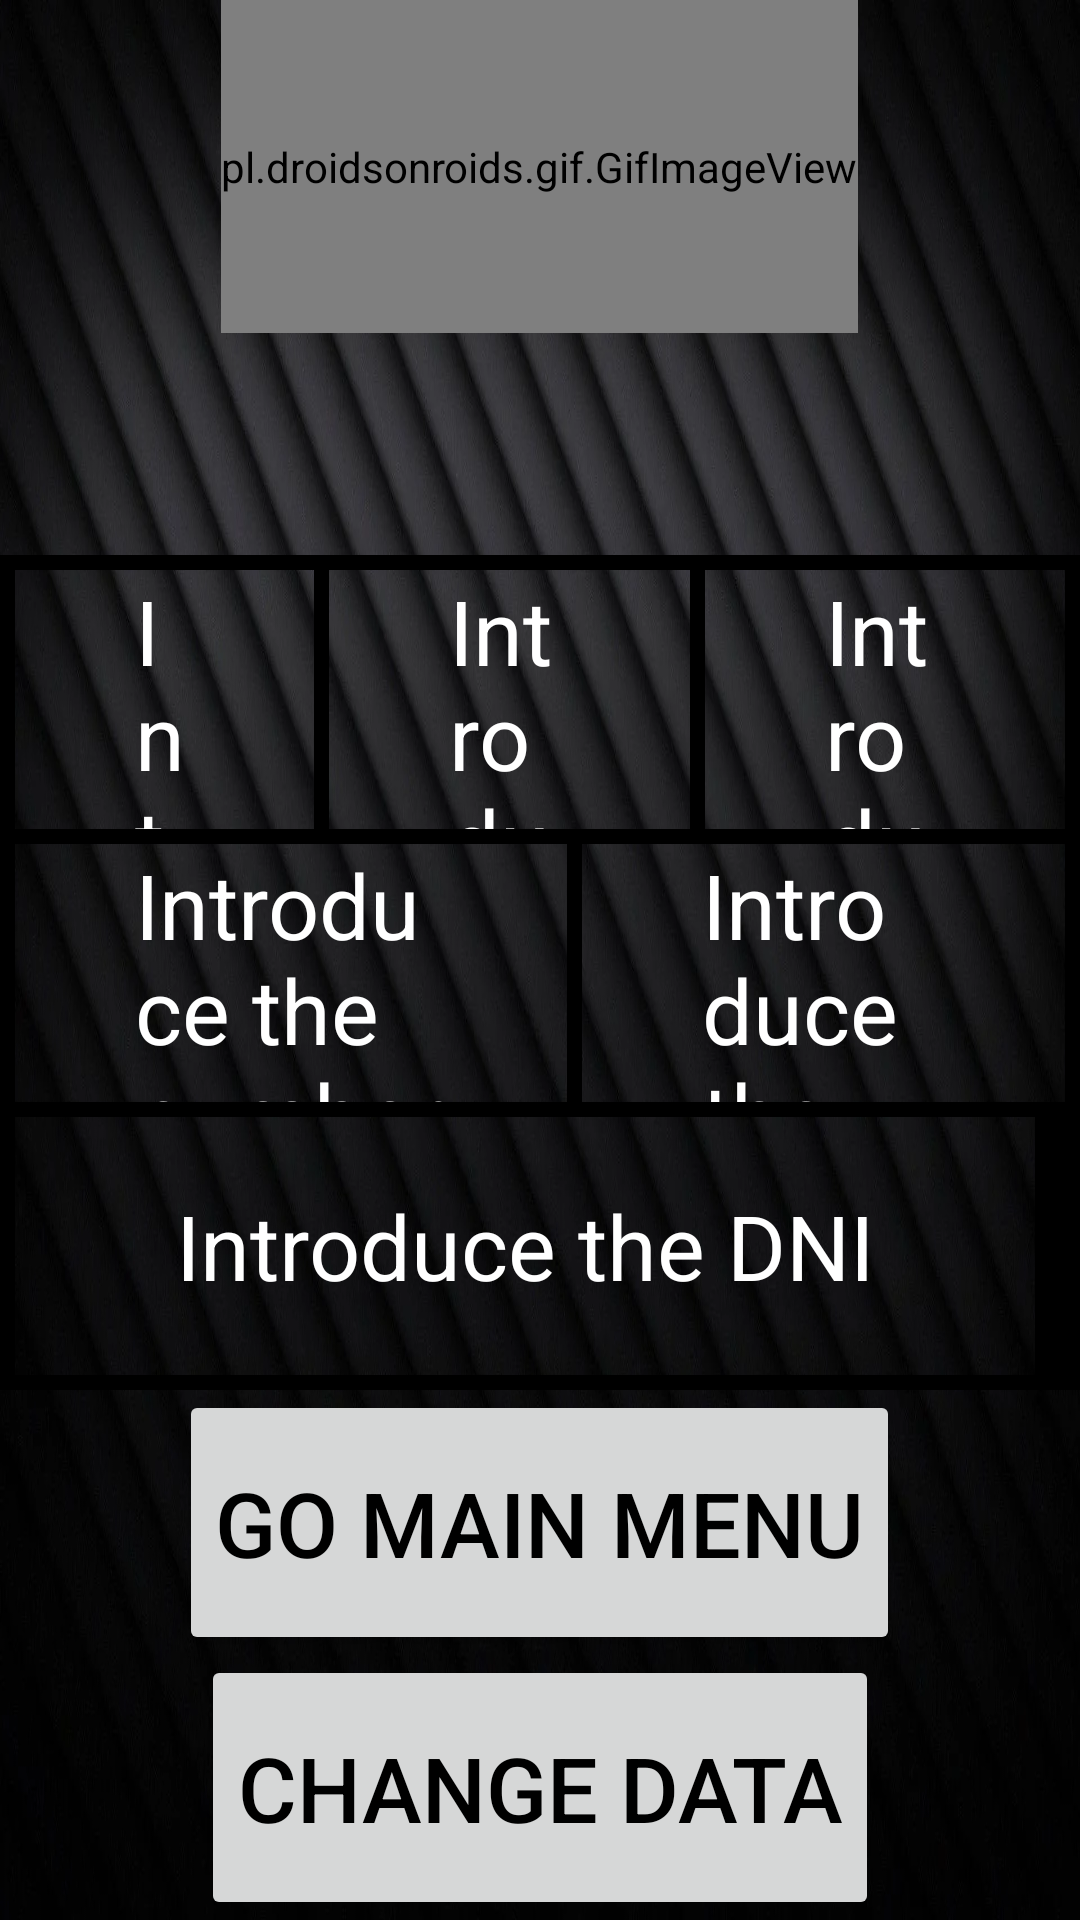

Android layout source for this screen:
<!-- AndroidManifest.xml: application theme Theme.UcoDgt -->
<!-- res/layout/show_worker_for_worker.xml -->
<?xml version="1.0" encoding="utf-8"?>
<LinearLayout xmlns:android="http://schemas.android.com/apk/res/android"
    android:layout_width="match_parent"
    android:layout_height="match_parent"
    android:background="@drawable/common"
    android:orientation="vertical"
    >
    <pl.droidsonroids.gif.GifImageView
        android:layout_width="wrap_content"
        android:layout_height="0dp"
        android:layout_gravity="center"
        android:layout_weight="0.6"
        android:src="@drawable/animatedlogo" />

    <LinearLayout
        android:layout_width="match_parent"
        android:layout_height="0dp"
        android:layout_weight="0.4">

        <TextView
            android:id="@+id/textviewpageinfo"
            android:layout_width="0dp"
            android:layout_height="match_parent"
            android:layout_gravity="center"
            android:textColor="@color/white"
            android:layout_weight="1"
            android:gravity="center"
            android:text="User found:"
            android:textSize="30sp" />

        <LinearLayout
            android:layout_width="36dp"
            android:layout_height="wrap_content"
            android:layout_gravity="start"
            android:layout_weight="0.1"
            android:layout_marginRight="600dp"
            android:gravity="start">

            <ImageView
                android:id="@+id/imageShow"
                android:layout_width="wrap_content"
                android:layout_height="wrap_content"
                android:layout_gravity="start"
                android:layout_weight="1">

            </ImageView>
        </LinearLayout>

    </LinearLayout>

    <LinearLayout
        android:layout_width="match_parent"
        android:layout_height="0dp"
        android:layout_weight="1.5"
        android:orientation="vertical"
        android:layout_gravity="center"
        android:gravity="center">
        <View
            android:layout_width="match_parent"
            android:layout_height="5dp"
            android:background="@android:color/black"/>

        <LinearLayout
            android:layout_width="match_parent"
            android:layout_height="match_parent"
            android:layout_gravity="center"
            android:gravity="center"
            android:layout_weight="1"
            android:orientation="horizontal">
            <View
                android:layout_width="5dp"
                android:layout_height="match_parent"
                android:background="@android:color/black" />

            <TextView
                android:id="@+id/textViewFoundName"
                android:layout_width="wrap_content"
                android:layout_height="wrap_content"
                android:layout_weight="1"
                android:layout_marginRight="40sp"
                android:textColor="@color/white"
                android:layout_marginLeft="40sp"
                android:text="Introduce the name"
                android:textSize="30sp"
                />
            <View
                android:layout_width="5dp"
                android:layout_height="match_parent"
                android:background="@android:color/black" />


            <TextView
                android:id="@+id/textViewFoundSurname"
                android:layout_width="wrap_content"
                android:layout_height="wrap_content"
                android:layout_weight="1"
                android:layout_marginRight="40sp"
                android:textColor="@color/white"
                android:layout_marginLeft="40sp"
                android:text="Introduce the surname"
                android:textSize="30sp"
                />

            <View
                android:layout_width="5dp"
                android:layout_height="match_parent"
                android:background="@android:color/black" />

            <TextView
                android:id="@+id/textViewFoundDateBirth"
                android:layout_width="wrap_content"
                android:layout_height="wrap_content"
                android:layout_weight="1"
                android:layout_marginRight="40sp"
                android:layout_marginLeft="40sp"
                android:textColor="@color/white"
                android:text="Introduce the date of birth"
                android:textSize="30sp"
                />

            <View
                android:layout_width="5dp"
                android:layout_height="match_parent"
                android:background="@android:color/black" />

        </LinearLayout>
        <View
            android:layout_width="match_parent"
            android:layout_height="5dp"
            android:background="@android:color/black"/>

        <LinearLayout
            android:layout_width="match_parent"
            android:layout_height="match_parent"
            android:layout_weight="1"
            android:layout_gravity="center"
            android:gravity="center"
            android:orientation="horizontal">
            <View
                android:layout_width="5dp"
                android:layout_height="match_parent"
                android:background="@android:color/black" />

            <TextView
                android:id="@+id/tvNumberWorker"
                android:layout_width="wrap_content"
                android:layout_height="wrap_content"
                android:layout_weight="1"
                android:layout_marginRight="40sp"
                android:textColor="@color/white"
                android:layout_marginLeft="40sp"
                android:text="Introduce the number of worker"
                android:textSize="30sp"
                />


            <View
                android:layout_width="5dp"
                android:layout_height="match_parent"
                android:background="@android:color/black" />


            <TextView
                android:id="@+id/textViewFoundEmail"
                android:layout_width="wrap_content"
                android:layout_height="wrap_content"
                android:layout_weight="1"
                android:layout_marginRight="40sp"
                android:layout_marginLeft="40sp"
                android:text="Introduce the email"
                android:textColor="@color/white"
                android:textSize="30sp"
                />

            <View
                android:layout_width="5dp"
                android:layout_height="match_parent"
                android:background="@android:color/black" />


        </LinearLayout>

        <View
            android:layout_width="match_parent"
            android:layout_height="5dp"
            android:background="@android:color/black"/>

        <LinearLayout
            android:layout_width="match_parent"
            android:layout_height="match_parent"
            android:layout_weight="1"
            android:layout_gravity="center"
            android:gravity="center"
            android:orientation="horizontal">
            <View
                android:layout_width="5dp"
                android:layout_height="match_parent"
                android:background="@android:color/black" />

            <TextView
                android:id="@+id/textViewFoundDni"
                android:layout_width="wrap_content"
                android:layout_height="wrap_content"
                android:layout_weight="1"
                android:gravity="center"
                android:layout_marginRight="40sp"
                android:textColor="@color/white"
                android:layout_marginLeft="40sp"
                android:text="Introduce the DNI"
                android:textSize="30sp"
                />
            <View
                android:layout_width="5dp"
                android:layout_height="match_parent"
                android:background="@android:color/black" />


            <View
                android:layout_width="5dp"
                android:layout_height="match_parent"
                android:background="@android:color/black" />


            <View
                android:layout_width="5dp"
                android:layout_height="match_parent"
                android:background="@android:color/black" />

        </LinearLayout>
        <View
            android:layout_width="match_parent"
            android:layout_height="5dp"
            android:background="@android:color/black"/>
    </LinearLayout>


    <LinearLayout
        android:layout_width="match_parent"
        android:layout_height="wrap_content"
        android:orientation="vertical"
        android:layout_weight="0.3"
        android:layout_gravity="end">
        <Button
            android:id="@+id/goMainMenu"
            android:layout_width="wrap_content"
            android:layout_height="wrap_content"
            android:layout_weight="1"
            android:layout_gravity="center"
            android:textSize="30sp"
            android:text="Go main menu"
            >

        </Button>
        <Button
            android:id="@+id/changeData"
            android:layout_width="wrap_content"
            android:layout_height="wrap_content"
            android:layout_weight="1"
            android:layout_gravity="center"
            android:textSize="30sp"
            android:layout_marginBottom="@dimen/fab_margin_16"
            android:text="Change Data"
            >

        </Button>
    </LinearLayout>


</LinearLayout>
<!-- resources referenced by this layout -->
<resources>
  <color name="white">#FFFFFFFF</color>
  <!-- drawable animatedlogo: gif bitmap (drawable, 650444 bytes) -->
  <!-- drawable common: png bitmap (drawable, 104710 bytes) -->
  <style name="Theme.UcoDgt" parent="Theme.MaterialComponents.DayNight.DarkActionBar">
          
          <item name="colorPrimary">@color/dark_blue</item>
          <item name="colorPrimaryVariant">@color/dark_blue</item>
          <item name="colorOnPrimary">@color/white</item>
          <item name="background">@color/softpurple</item>
          
          <item name="colorSecondary">@color/black</item>
          <item name="colorSecondaryVariant">@color/blue_dark</item>
          <item name="colorOnSecondary">@color/white</item>
          
          <item name="android:statusBarColor">?attr/colorPrimaryVariant</item>
          
          <item name="android:textColor">@color/black</item>
      </style>
  <color name="dark_blue">#5F788C</color>
  <color name="softpurple">#E9C7F6</color>
  <color name="black">#FF000000</color>
  <color name="blue_dark">#005B9F</color>
</resources>
